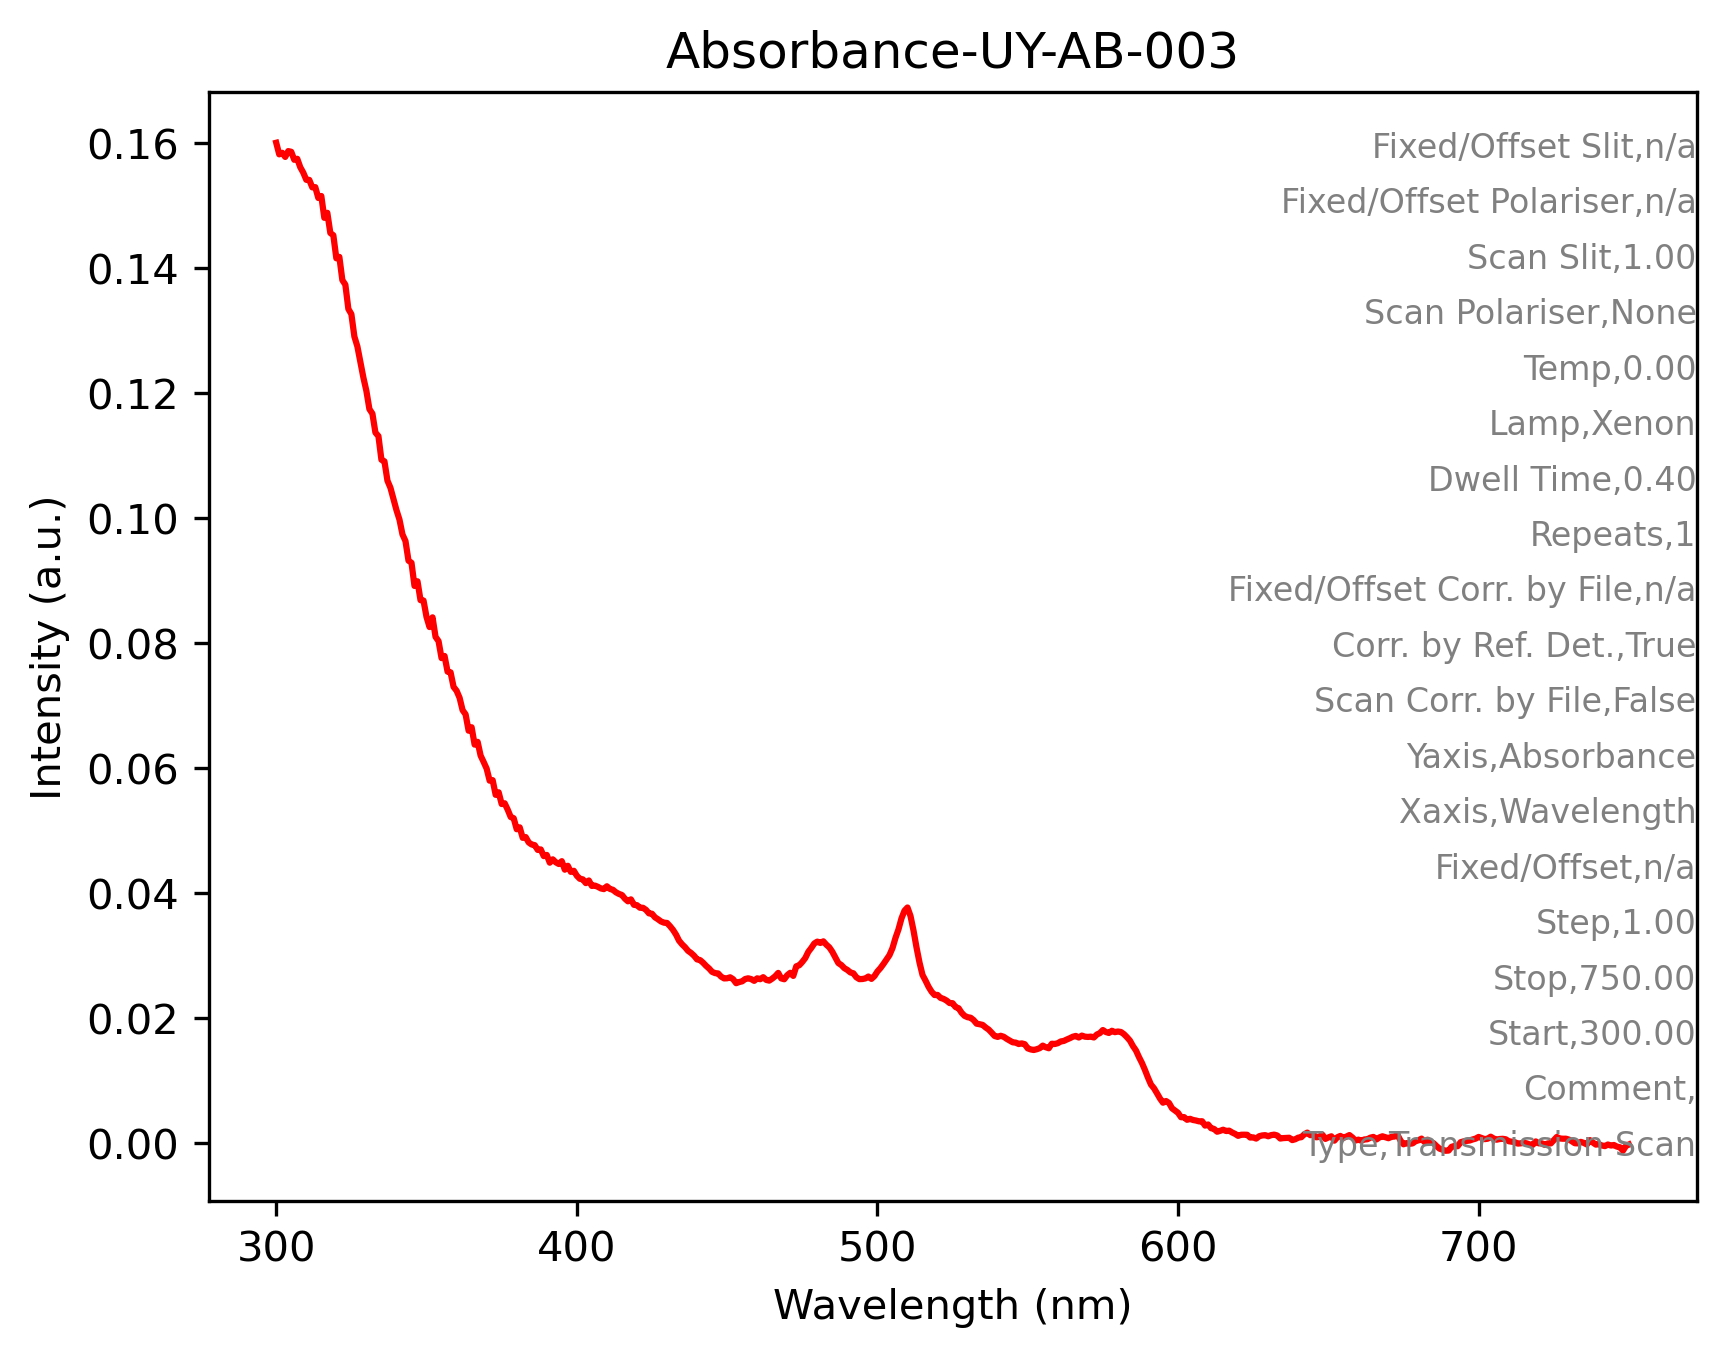

The table this chart was drawn from, first rows:
Labels, UY-AB-003 Absorbance (T), 
Type, Transmission Scan, 
Comment, , 
Start, 300, 
Stop, 750, 
Step, 1.00, 
Fixed/Offset, n/a, 
Xaxis, Wavelength, 
Yaxis, Absorbance, 
Scan Corr. by File, False, 
Corr. by Ref. Det., True, 
Fixed/Offset Corr. by File, n/a, 
Repeats, 1, 
Dwell Time, 0.40, 
Lamp, Xenon, 
Temp, 0.00, 
Scan Polariser, None, 
Scan Slit, 1.00, 
Fixed/Offset Polariser, n/a, 
Fixed/Offset Slit, n/a, 
Detector, Reference Det, 
300, 1.60063043E-1, 
301, 1.58211499E-1, 
302, 1.58458218E-1, 
303, 1.57796502E-1, 
304, 1.58727050E-1, 
305, 1.58619106E-1, 
306, 1.57338321E-1, 
307, 1.57500282E-1, 
308, 1.56151533E-1, 
309, 1.55285493E-1, 
310, 1.54141232E-1, 
311, 1.54115453E-1, 
312, 1.52929485E-1, 
313, 1.52963012E-1, 
314, 1.51233703E-1, 
315, 1.51546210E-1, 
316, 1.48056090E-1, 
317, 1.48856729E-1, 
318, 1.45637438E-1, 
319, 1.45265073E-1, 
320, 1.41581655E-1, 
321, 1.41803429E-1, 
322, 1.38093203E-1, 
323, 1.37362957E-1, 
324, 1.33477971E-1, 
325, 1.32649913E-1, 
326, 1.29066661E-1, 
327, 1.27479121E-1, 
328, 1.25005022E-1, 
329, 1.22492544E-1, 
330, 1.20358191E-1, 
331, 1.17454842E-1, 
332, 1.16728015E-1, 
333, 1.13698676E-1, 
334, 1.13137379E-1, 
335, 1.09348960E-1, 
336, 1.09103739E-1, 
337, 1.06013820E-1, 
338, 1.04868367E-1, 
339, 1.03085443E-1, 
... 411 more rows
